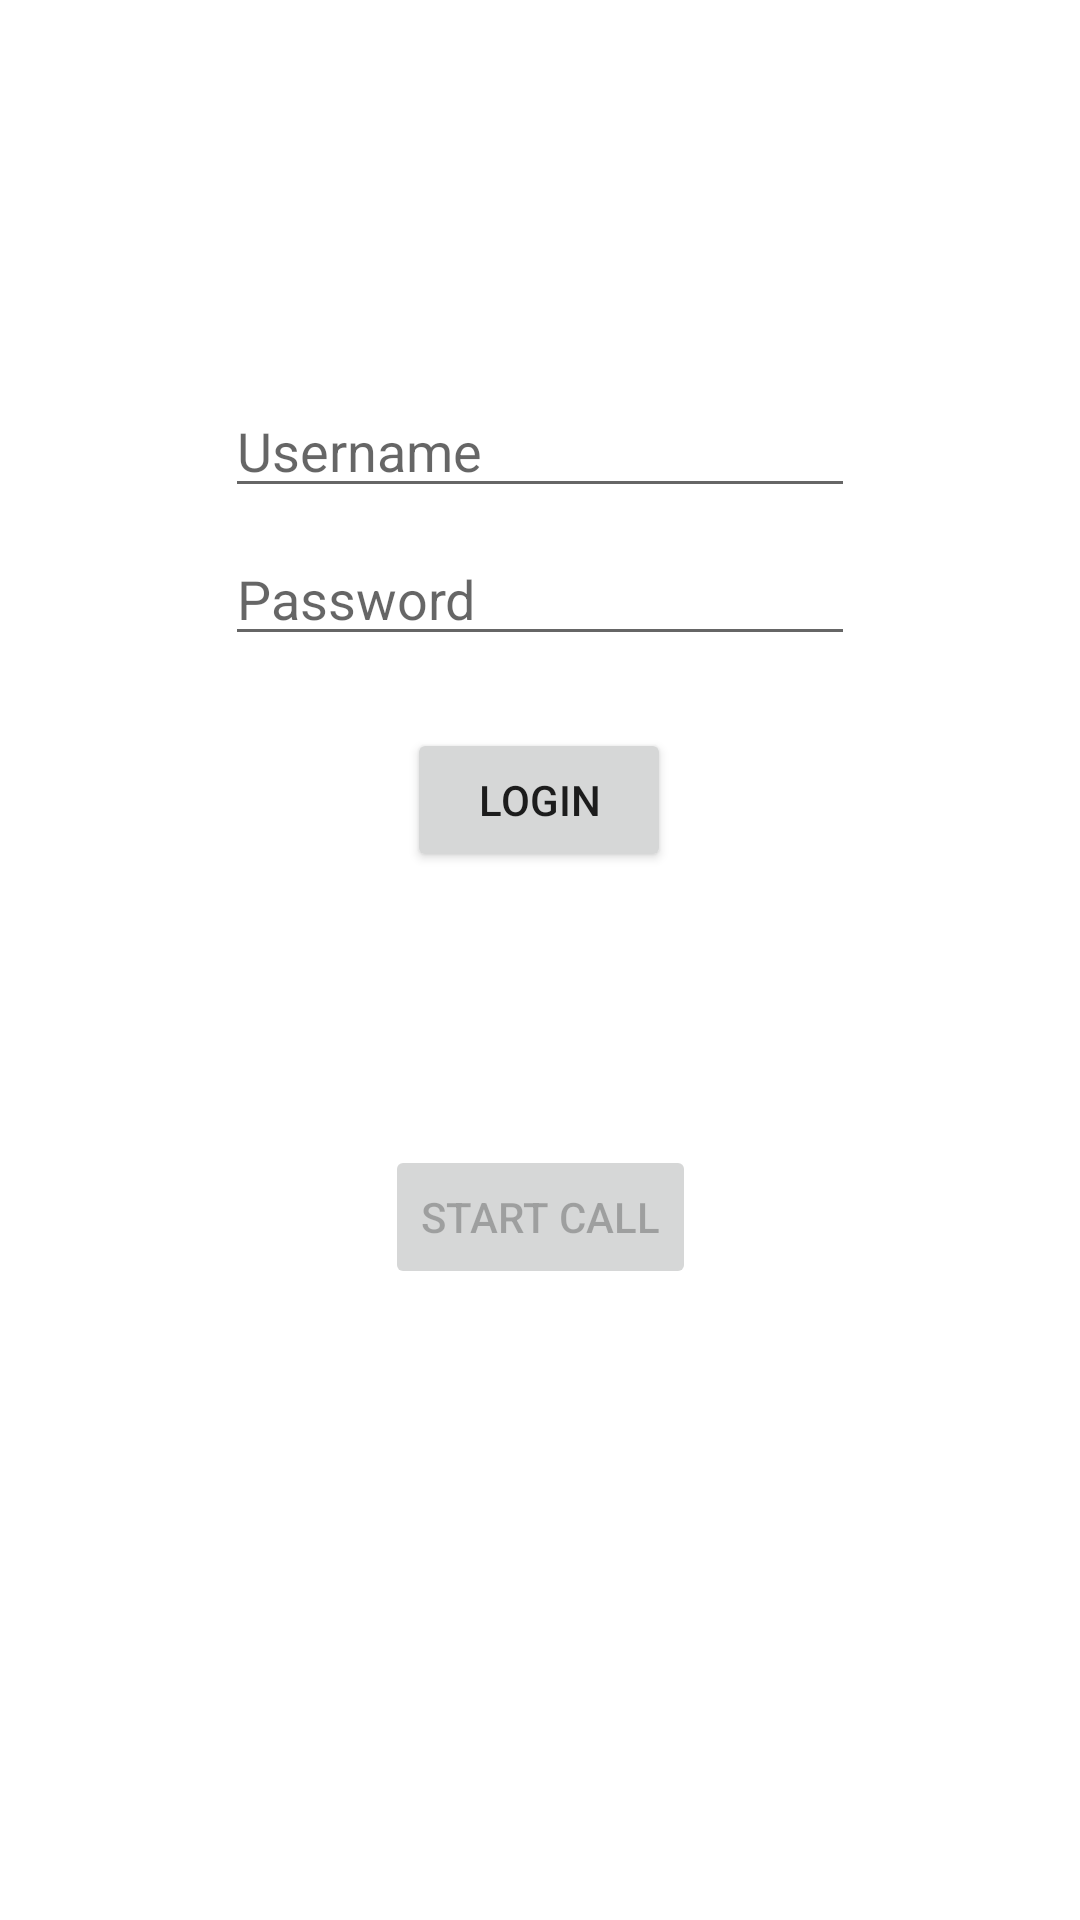

Reconstruct the res/layout file that produces this screen, plus the resources it refers to.
<!-- AndroidManifest.xml: application theme Theme.VirtualDisplay -->
<!-- res/layout/fragment_login.xml -->
<?xml version="1.0" encoding="utf-8"?>
<androidx.constraintlayout.widget.ConstraintLayout xmlns:android="http://schemas.android.com/apk/res/android"
    xmlns:app="http://schemas.android.com/apk/res-auto"
    xmlns:tools="http://schemas.android.com/tools"
    android:layout_width="match_parent"
    android:layout_height="match_parent">


    <EditText
        android:id="@+id/txt_username"
        android:layout_width="wrap_content"
        android:layout_height="wrap_content"
        android:layout_marginStart="16dp"
        android:layout_marginTop="128dp"
        android:layout_marginEnd="16dp"
        android:ems="10"
        android:hint="Username"
        android:inputType="textPersonName"
        app:layout_constraintEnd_toEndOf="parent"
        app:layout_constraintStart_toStartOf="parent"
        app:layout_constraintTop_toTopOf="parent" />

    <EditText
        android:id="@+id/txt_password"
        android:layout_width="wrap_content"
        android:layout_height="wrap_content"
        android:layout_marginStart="16dp"
        android:layout_marginTop="8dp"
        android:layout_marginEnd="16dp"
        android:ems="10"
        android:hint="Password"
        android:inputType="textPassword"
        app:layout_constraintEnd_toEndOf="parent"
        app:layout_constraintStart_toStartOf="parent"
        app:layout_constraintTop_toBottomOf="@+id/txt_username" />

    <Button
        android:id="@+id/btn_login"
        android:layout_width="wrap_content"
        android:layout_height="wrap_content"
        android:layout_marginStart="16dp"
        android:layout_marginTop="24dp"
        android:layout_marginEnd="16dp"
        android:text="LOGIN"
        app:layout_constraintEnd_toEndOf="parent"
        app:layout_constraintHorizontal_bias="0.498"
        app:layout_constraintStart_toStartOf="parent"
        app:layout_constraintTop_toBottomOf="@+id/txt_password" />

    <TextView
        android:id="@+id/lbl_response"
        android:layout_width="wrap_content"
        android:layout_height="wrap_content"
        android:layout_marginTop="8dp"
        app:layout_constraintEnd_toEndOf="parent"
        app:layout_constraintStart_toStartOf="parent"
        app:layout_constraintTop_toBottomOf="@+id/btn_login" />

    <Button
        android:id="@+id/btn_start_call"
        android:layout_width="wrap_content"
        android:layout_height="wrap_content"
        android:layout_marginTop="64dp"
        android:enabled="false"
        android:text="START CALL"
        app:layout_constraintEnd_toEndOf="parent"
        app:layout_constraintStart_toStartOf="parent"
        app:layout_constraintTop_toBottomOf="@+id/lbl_response" />
</androidx.constraintlayout.widget.ConstraintLayout>
<!-- resources referenced by this layout -->
<resources>
  <style name="Theme.VirtualDisplay" parent="Theme.MaterialComponents.DayNight.DarkActionBar">
          
          <item name="colorPrimary">@color/purple_500</item>
          <item name="colorPrimaryVariant">@color/purple_700</item>
          <item name="colorOnPrimary">@color/white</item>
          
          <item name="colorSecondary">@color/teal_200</item>
          <item name="colorSecondaryVariant">@color/teal_700</item>
          <item name="colorOnSecondary">@color/black</item>
          
          <item name="android:statusBarColor" tools:targetApi="l">?attr/colorPrimaryVariant</item>
          
      </style>
  <color name="purple_500">#FF6200EE</color>
  <color name="purple_700">#FF3700B3</color>
  <color name="white">#FFFFFFFF</color>
  <color name="teal_200">#FF03DAC5</color>
  <color name="teal_700">#FF018786</color>
  <color name="black">#FF000000</color>
</resources>
